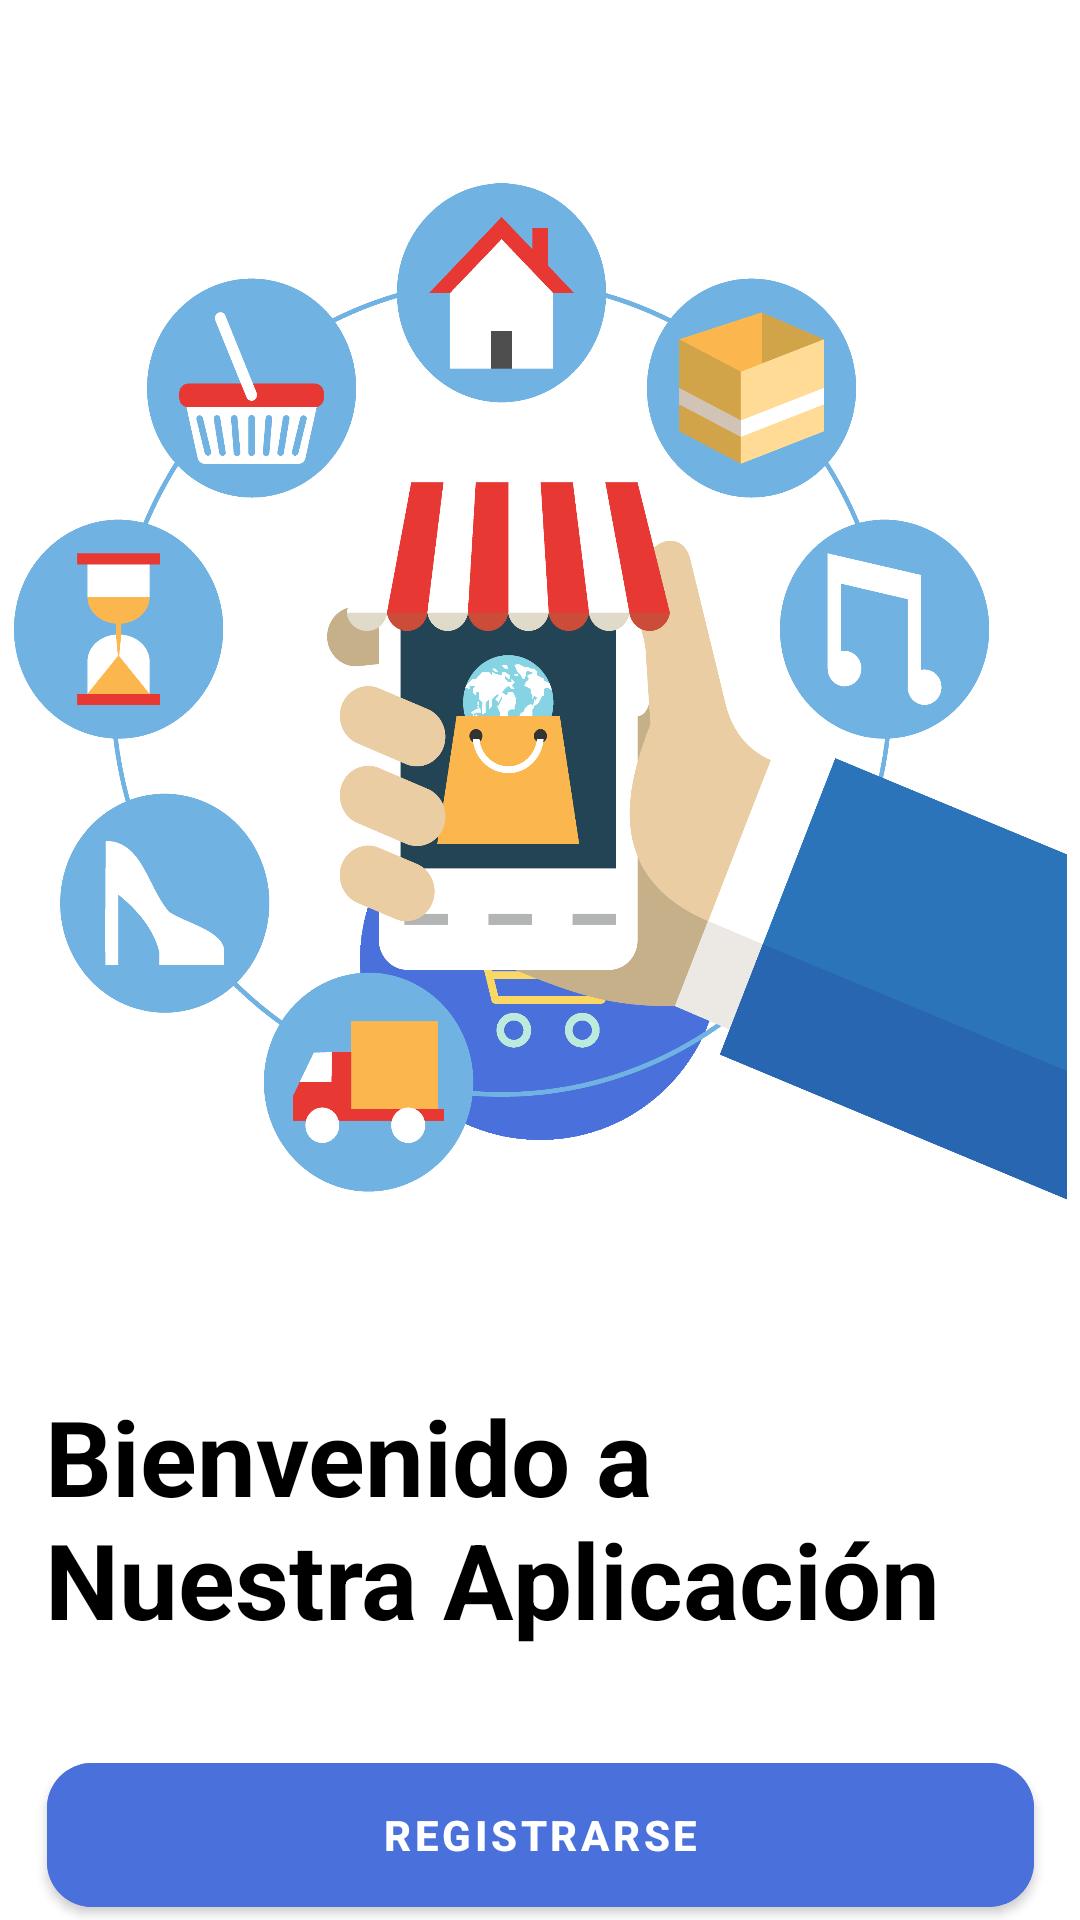

Here is an Android app screen rendered from its layout file. Give the layout XML and the strings, colors and styles it references.
<!-- AndroidManifest.xml: activity theme splash -->
<!-- res/layout/activity_main.xml -->
<?xml version="1.0" encoding="utf-8"?>
<androidx.constraintlayout.widget.ConstraintLayout xmlns:android="http://schemas.android.com/apk/res/android"
    xmlns:app="http://schemas.android.com/apk/res-auto"
    xmlns:tools="http://schemas.android.com/tools"
    android:layout_width="match_parent"
    android:layout_height="match_parent"
    tools:context=".MainActivity">

    <ImageView
        android:id="@+id/imageView4"
        android:layout_width="351dp"
        android:layout_height="406dp"
        android:layout_marginTop="32dp"
        app:layout_constraintEnd_toEndOf="parent"
        app:layout_constraintStart_toStartOf="parent"
        app:layout_constraintTop_toTopOf="parent"
        app:srcCompat="@drawable/img2" />

    <TextView
        android:id="@+id/textView2"
        android:layout_width="330dp"
        android:layout_height="wrap_content"
        android:layout_marginTop="24dp"
        android:text="Bienvenido a Nuestra Aplicación"
        android:textColor="@color/black"
        android:textSize="35dp"
        android:textStyle="bold"
        app:layout_constraintEnd_toEndOf="parent"
        app:layout_constraintStart_toStartOf="parent"
        app:layout_constraintTop_toBottomOf="@+id/imageView4" />

    <Button
        android:id="@+id/btnregistro"
        android:layout_width="329dp"
        android:layout_height="60dp"
        android:layout_marginTop="32dp"
        android:backgroundTint="#4A70DC"
        android:text="Registrarse"
        android:textStyle="bold"
        app:cornerRadius="15dp"
        app:layout_constraintEnd_toEndOf="parent"
        app:layout_constraintStart_toStartOf="parent"
        app:layout_constraintTop_toBottomOf="@+id/textView2" />

    <Button
        android:id="@+id/btnlogin"
        android:layout_width="329dp"
        android:layout_height="60dp"
        android:layout_marginTop="16dp"
        android:backgroundTint="#4A70DC"
        android:text="Iniciar Sesion"
        android:textStyle="bold"
        app:cornerRadius="15dp"
        app:layout_constraintEnd_toEndOf="parent"
        app:layout_constraintStart_toStartOf="parent"
        app:layout_constraintTop_toBottomOf="@+id/btnregistro" />

</androidx.constraintlayout.widget.ConstraintLayout>
<!-- resources referenced by this layout -->
<resources>
  <color name="black">#FF000000</color>
  <!-- drawable img2: png bitmap (drawable-v24, 169716 bytes) -->
  <style name="splash" parent="Theme.Proyecto2">
          <item name="android:windowBackground">@drawable/splash_screen</item>
      </style>
  <style name="Theme.Proyecto2" parent="Theme.MaterialComponents.DayNight.NoActionBar">
          
          <item name="colorPrimary">@color/proyecto</item>
          <item name="colorPrimaryVariant">@color/proyecto</item>
          <item name="colorOnPrimary">@color/white</item>
          
          <item name="colorSecondary">@color/teal_200</item>
          <item name="colorSecondaryVariant">@color/teal_700</item>
          <item name="colorOnSecondary">@color/black</item>
          
          <item name="android:statusBarColor" tools:targetApi="l">?attr/colorPrimaryVariant</item>
          
      </style>
  <!-- drawable splash_screen (drawable-v24) -->
  <?xml version="1.0" encoding="utf-8"?>
  <layer-list xmlns:android="http://schemas.android.com/apk/res/android">
      <item android:drawable="@color/white"/>
      <item
          android:width="120dp"
          android:height="120dp"
          android:gravity="center">
          <bitmap android:src="@drawable/logo"/>
      </item>
  
  </layer-list>
  <color name="proyecto">#4a70dc</color>
  <color name="white">#FFFFFFFF</color>
  <color name="teal_200">#FF03DAC5</color>
  <color name="teal_700">#FF018786</color>
  <!-- drawable logo: png bitmap (drawable-v24, 20195 bytes) -->
</resources>
